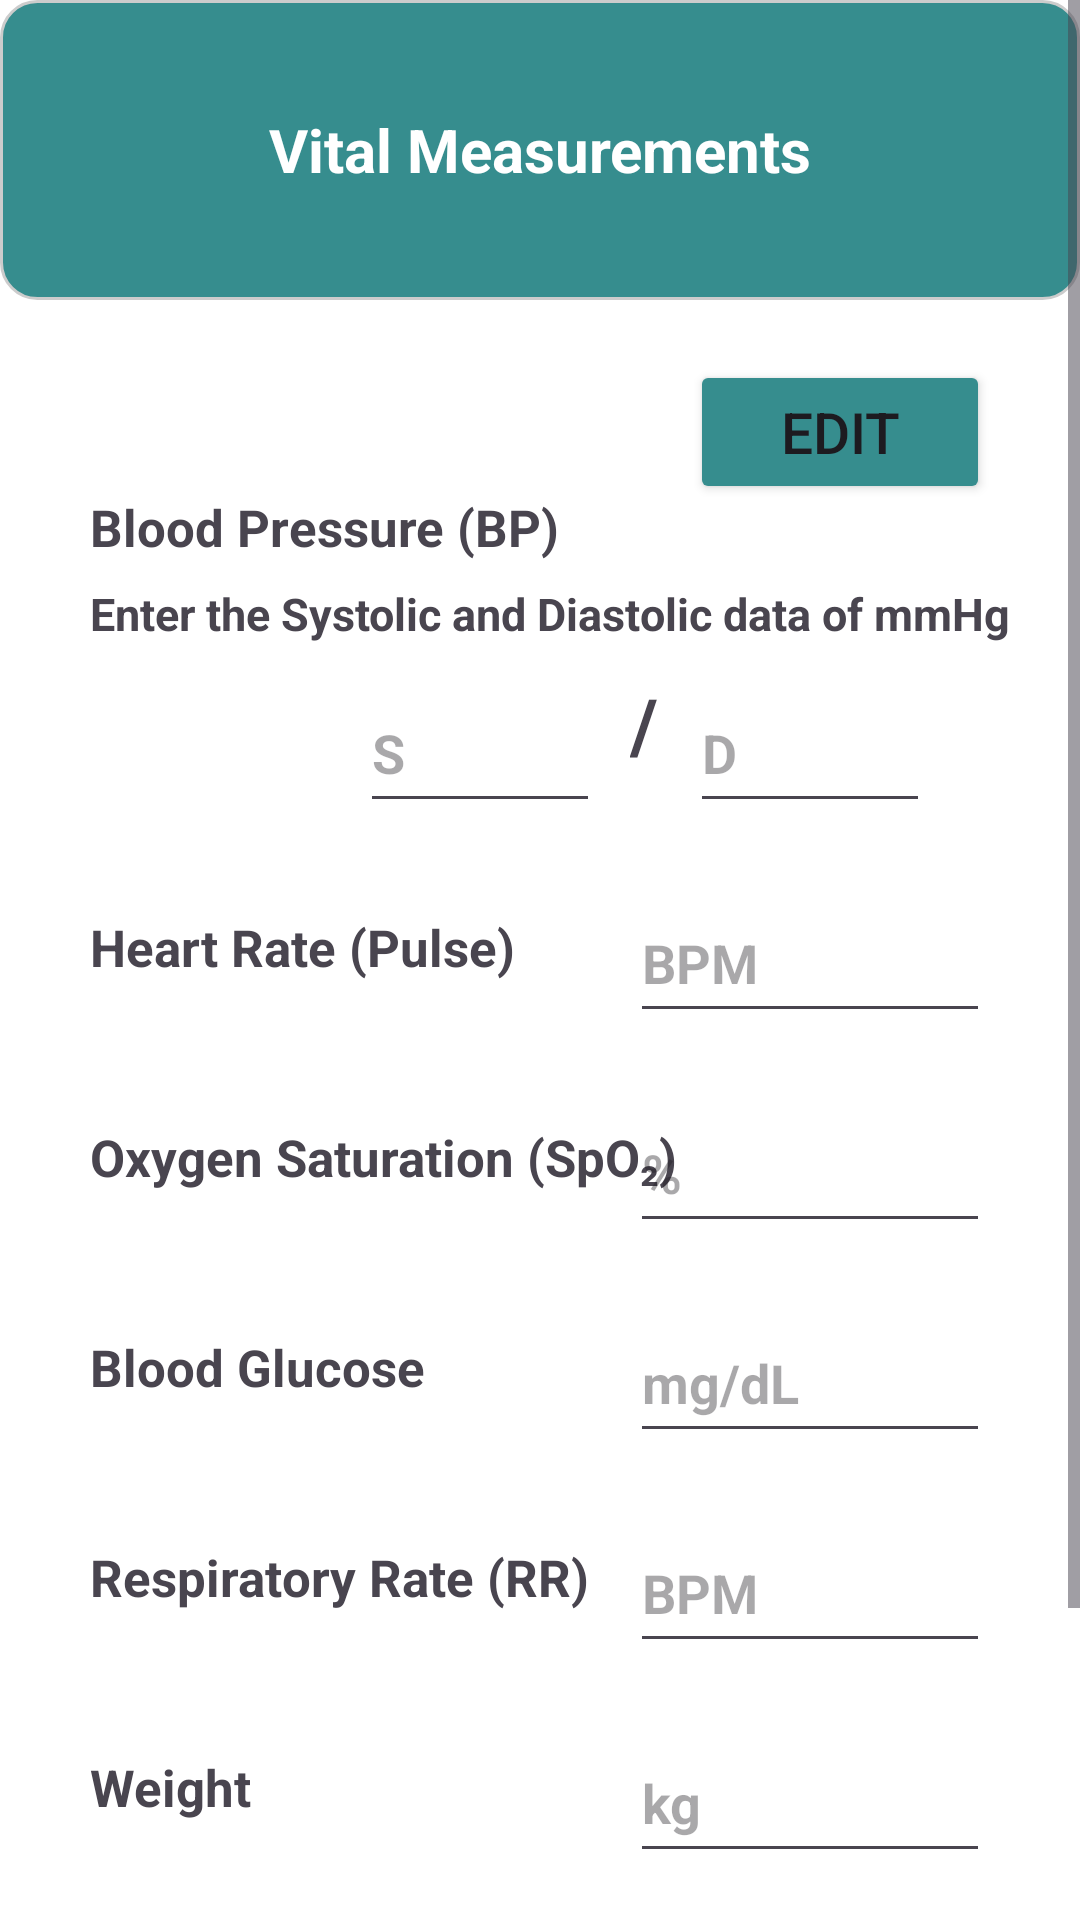

Android layout source for this screen:
<!-- AndroidManifest.xml: application theme Theme.Vivavital -->
<!-- res/layout/activity_vital_measurements.xml -->
<?xml version="1.0" encoding="utf-8"?>
<ScrollView xmlns:android="http://schemas.android.com/apk/res/android"
    xmlns:tools="http://schemas.android.com/tools"
    android:layout_width="match_parent"
    android:layout_height="match_parent"
    android:fillViewport="true"
    android:background="@android:color/white">

    <RelativeLayout
        android:layout_width="match_parent"
        android:layout_height="wrap_content">

        
        <TextView
            android:id="@+id/header"
            android:layout_width="match_parent"
            android:layout_height="100dp"
            android:text="Vital Measurements"
            android:textStyle="bold"
            android:background="@drawable/blue_rectangle"
            android:textSize="20sp"
            android:textColor="@android:color/white"
            android:gravity="center"/>

        
        <TextView
            android:id="@+id/date_text_view"
            android:layout_width="wrap_content"
            android:layout_height="wrap_content"
            android:layout_below="@id/header"
            android:layout_marginStart="30dp"
            android:layout_marginTop="20dp"
            android:textSize="18sp"
            android:textStyle="bold"/>

        <Button
            android:id="@+id/edit_date_button"
            android:layout_width="100dp"
            android:layout_height="wrap_content"
            android:layout_alignTop="@id/date_text_view"
            android:layout_alignParentEnd="true"
            android:layout_marginEnd="30dp"
            android:text="Edit"
            android:textSize="19sp"
            android:backgroundTint="@color/blue"/>

        
        <TextView
            android:layout_width="wrap_content"
            android:layout_height="wrap_content"
            android:layout_below="@id/date_text_view"
            android:layout_marginStart="30dp"
            android:layout_marginTop="20dp"
            android:text="Blood Pressure (BP)"
            android:textSize="17sp"
            android:textStyle="bold"/>

        <TextView
            android:layout_width="wrap_content"
            android:layout_height="wrap_content"
            android:layout_below="@id/date_text_view"
            android:layout_marginStart="30dp"
            android:layout_marginTop="50dp"
            android:text="Enter the Systolic and Diastolic data of mmHg"
            android:textSize="15sp"
            android:textStyle="bold"/>

        <EditText
            android:id="@+id/blood_pressure_systolic"
            android:layout_width="80dp"
            android:layout_height="50dp"
            android:layout_below="@id/date_text_view"
            android:layout_marginStart="120dp"
            android:layout_marginTop="80dp"
            android:hint="S"
            android:inputType="number"
            android:textSize="18sp"
            android:textStyle="bold"/>

        <TextView
            android:layout_width="wrap_content"
            android:layout_height="wrap_content"
            android:layout_below="@id/date_text_view"
            android:layout_marginStart="210dp"
            android:layout_marginTop="80dp"
            android:text="/"
            android:textSize="25sp"
            android:textStyle="bold"/>

        <EditText
            android:id="@+id/blood_pressure_diastolic"
            android:layout_width="80dp"
            android:layout_height="50dp"
            android:layout_below="@id/date_text_view"
            android:layout_marginStart="230dp"
            android:layout_marginTop="80dp"
            android:hint="D"
            android:inputType="number"
            android:textSize="18sp"
            android:textStyle="bold"/>

        
        <TextView
            android:layout_width="wrap_content"
            android:layout_height="wrap_content"
            android:layout_below="@id/blood_pressure_systolic"
            android:layout_marginStart="30dp"
            android:layout_marginTop="30dp"
            android:text="Heart Rate (Pulse)"
            android:textSize="17sp"
            android:textStyle="bold"/>

        <EditText
            android:id="@+id/heart_rate"
            android:layout_width="120dp"
            android:layout_height="50dp"
            android:layout_alignParentEnd="true"
            android:layout_below="@id/blood_pressure_systolic"
            android:layout_marginEnd="30dp"
            android:layout_marginTop="20dp"
            android:hint="BPM"
            android:inputType="number"
            android:textSize="18sp"
            android:textStyle="bold"/>

        
        <TextView
            android:layout_width="wrap_content"
            android:layout_height="wrap_content"
            android:layout_below="@id/heart_rate"
            android:layout_marginStart="30dp"
            android:layout_marginTop="30dp"
            android:text="Oxygen Saturation (SpO₂)"
            android:textSize="17sp"
            android:textStyle="bold"/>

        <EditText
            android:id="@+id/oxygen_saturation"
            android:layout_width="120dp"
            android:layout_height="50dp"
            android:layout_alignParentEnd="true"
            android:layout_below="@id/heart_rate"
            android:layout_marginEnd="30dp"
            android:layout_marginTop="20dp"
            android:hint="%"
            android:inputType="number"
            android:textSize="18sp"
            android:textStyle="bold"/>

        
        <TextView
            android:layout_width="wrap_content"
            android:layout_height="wrap_content"
            android:layout_below="@id/oxygen_saturation"
            android:layout_marginStart="30dp"
            android:layout_marginTop="30dp"
            android:text="Blood Glucose"
            android:textSize="17sp"
            android:textStyle="bold"/>

        <EditText
            android:id="@+id/blood_glucose"
            android:layout_width="120dp"
            android:layout_height="50dp"
            android:layout_alignParentEnd="true"
            android:layout_below="@id/oxygen_saturation"
            android:layout_marginEnd="30dp"
            android:layout_marginTop="20dp"
            android:hint="mg/dL"
            android:inputType="number"
            android:textSize="18sp"
            android:textStyle="bold"/>

        
        <TextView
            android:layout_width="wrap_content"
            android:layout_height="wrap_content"
            android:layout_below="@id/blood_glucose"
            android:layout_marginStart="30dp"
            android:layout_marginTop="30dp"
            android:text="Respiratory Rate (RR)"
            android:textSize="17sp"
            android:textStyle="bold"/>

        <EditText
            android:id="@+id/respiratory_rate"
            android:layout_width="120dp"
            android:layout_height="50dp"
            android:layout_alignParentEnd="true"
            android:layout_below="@id/blood_glucose"
            android:layout_marginEnd="30dp"
            android:layout_marginTop="20dp"
            android:hint="BPM"
            android:inputType="number"
            android:textSize="18sp"
            android:textStyle="bold"/>

        
        <TextView
            android:layout_width="wrap_content"
            android:layout_height="wrap_content"
            android:layout_below="@id/respiratory_rate"
            android:layout_marginStart="30dp"
            android:layout_marginTop="30dp"
            android:text="Weight"
            android:textSize="17sp"
            android:textStyle="bold"/>

        <EditText
            android:id="@+id/weight"
            android:layout_width="120dp"
            android:layout_height="50dp"
            android:layout_alignParentEnd="true"
            android:layout_below="@id/respiratory_rate"
            android:layout_marginEnd="30dp"
            android:layout_marginTop="20dp"
            android:hint="kg"
            android:inputType="numberDecimal"
            android:textSize="18sp"
            android:textStyle="bold"/>

        
        <Button
            android:id="@+id/update_button"
            android:layout_width="200dp"
            android:layout_height="60dp"
            android:layout_below="@id/weight"
            android:layout_centerHorizontal="true"
            android:layout_marginTop="40dp"
            android:layout_marginBottom="40dp"
            android:backgroundTint="@color/blue"
            android:text="Update"
            android:textColor="@android:color/white"
            android:textSize="18sp"
            android:textStyle="bold"/>
    </RelativeLayout>
</ScrollView>
<!-- resources referenced by this layout -->
<resources>
  <color name="blue">#368D8E</color>
  <!-- drawable blue_rectangle (drawable) -->
  <?xml version="1.0" encoding="utf-8"?>
  <shape xmlns:android="http://schemas.android.com/apk/res/android"
      android:shape="rectangle">
      <size android:height="100dp" android:width="400dp"/>
      <solid android:color="@color/blue" />
      <stroke android:width="1dp" android:color="#CCCCCC" />
      <corners android:radius="12dp" />
  </shape>
  <style name="Theme.Vivavital" parent="Theme.MaterialComponents.DayNight.NoActionBar">
      </style>
</resources>
